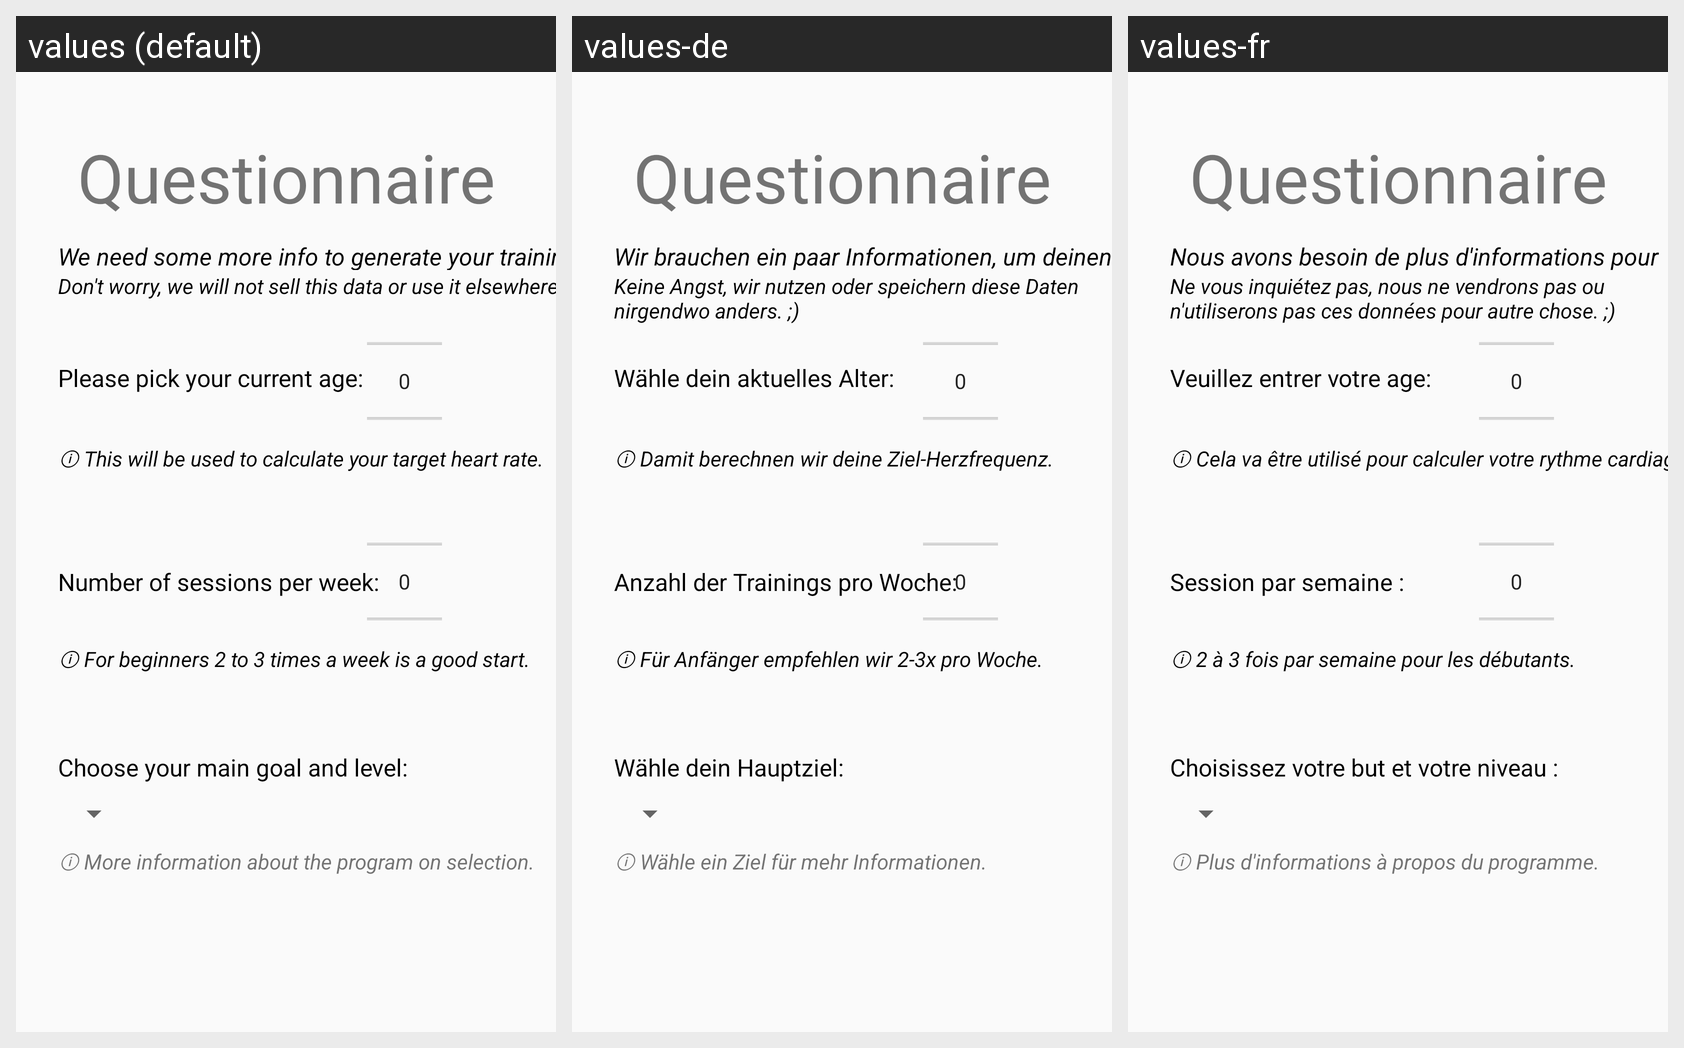

This grid shows one Android layout under several languages. Give, for every string resource on the screen, its name, the default text and each shown locale's text.
Android screen res/layout/content_questionnaire2.xml rendered under 3 locales, left to right: values (default), values-de, values-fr. Device: Nexus 5 (rendered at 1080×1920; each locale shown at half size, 540×960, under a caption strip naming it); theme AppTheme.
Strings drawn on this screen, with the default value and each locale's value (text and hints the layout hard-codes, and strings that could not be matched under every locale, appear in the picture but are not listed):

questionnaire_info_general
  values: We need some more info to generate your training plan.
  values-de: Wir brauchen ein paar Informationen, um deinen Trainingsplan zu generieren.
  values-fr: Nous avons besoin de plus d'informations pour générer un entrainement.

questionnaire_data_safety
  values: Don't worry, we will not sell this data or use it elsewhere. ;)
  values-de: Keine Angst, wir nutzen oder speichern diese Daten nirgendwo anders. ;)
  values-fr: Ne vous inquiétez pas, nous ne vendrons pas ou n'utiliserons pas ces données pour autre chose. ;)

questionnaire_age
  values: Please pick your current age:
  values-de: Wähle dein aktuelles Alter:
  values-fr: Veuillez entrer votre age:

questionnaire_info_age
  values: ⓘ This will be used to calculate your target heart rate.
  values-de: ⓘ Damit berechnen wir deine Ziel-Herzfrequenz.
  values-fr: ⓘ Cela va être utilisé pour calculer votre rythme cardiage.

questionnaire_frequency
  values: Number of sessions per week:
  values-de: Anzahl der Trainings pro Woche:
  values-fr: Session par semaine :

questionnaire_info_frequency
  values: ⓘ For beginners 2 to 3 times a week is a good start.
  values-de: ⓘ Für Anfänger empfehlen wir 2-3x pro Woche.
  values-fr: ⓘ 2 à 3 fois par semaine pour les débutants.

questionnaire_program
  values: Choose your main goal and level:
  values-de: Wähle dein Hauptziel:
  values-fr: Choisissez votre but et votre niveau :

questionnaire_info_goals
  values: ⓘ More information about the program on selection.
  values-de: ⓘ Wähle ein Ziel für mehr Informationen.
  values-fr: ⓘ Plus d'informations à propos du programme.
